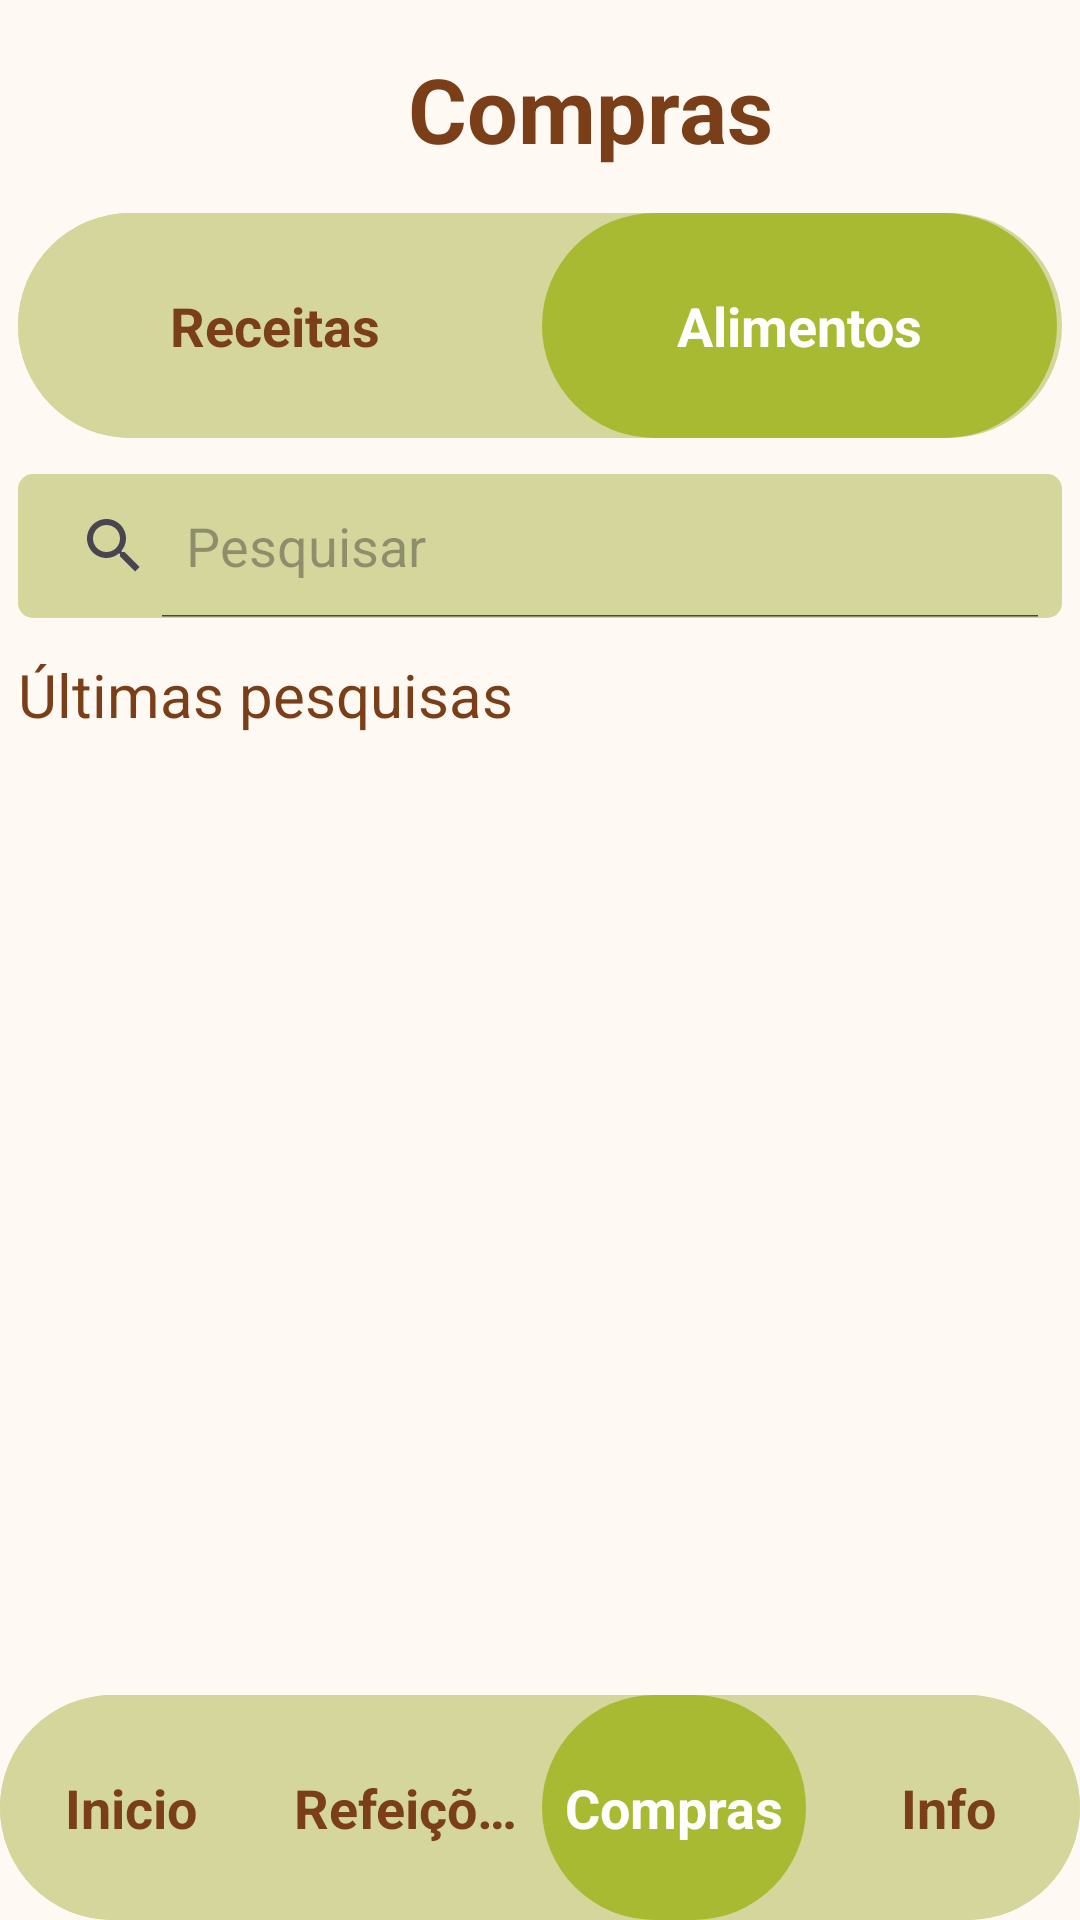

Android layout source for this screen:
<!-- AndroidManifest.xml: application theme Theme.Nutr1Box -->
<!-- res/layout/activity_compras.xml -->
<?xml version="1.0" encoding="utf-8"?>
<LinearLayout
    xmlns:android="http://schemas.android.com/apk/res/android"
    xmlns:app="http://schemas.android.com/apk/res-auto"
    xmlns:tools="http://schemas.android.com/tools"
    android:layout_width="match_parent"
    android:layout_height="match_parent"
    android:orientation="vertical"
    android:layout_gravity="center_vertical"
    android:background="@color/cadastro7_bg__frame_23_ek1_color"
    tools:context=".Activity.ComprasActivity">

    <TextView
        android:id="@+id/Refeicoes"
        android:layout_width="wrap_content"
        android:layout_height="49dp"
        android:layout_marginStart="136dp"
        android:layout_marginTop="16dp"
        android:text="@string/compra"
        android:textColor="@color/inicialcalorias_color"
        android:textSize="30sp"
        android:textStyle="bold"
        app:layout_constraintStart_toStartOf="parent"
        app:layout_constraintTop_toTopOf="parent" />

    <LinearLayout
        android:layout_width="match_parent"
        android:layout_height="match_parent"
        android:layout_weight="0"
        android:background="@color/cadastro7_bg__frame_23_ek1_color"
        android:orientation="vertical"
        tools:context=".Activity.RefeicoesActivity">

        <LinearLayout
            android:layout_width="match_parent"
            android:layout_height="75dp"
            android:layout_margin="6dp"
            android:layout_weight="0"
            android:background="@drawable/background_caixa_texto_radius"
            android:backgroundTint="@color/inicial_m1"
            android:gravity="center"
            android:orientation="horizontal">

            <TextView
                android:id="@+id/txtReceitas"
                android:layout_width="75dp"
                android:layout_height="75dp"
                android:layout_marginRight="1.5dp"
                android:layout_weight="1"
                android:background="@drawable/background_caixa_texto_radius"
                android:gravity="center"
                android:padding="6dp"
                android:singleLine="true"
                android:text="@string/receitas"
                android:textColor="@color/inicialcalorias_color"
                android:textSize="18sp"
                android:textStyle="bold" />

            <TextView
                android:layout_width="75dp"
                android:layout_height="75dp"
                android:layout_marginLeft="1.5dp"
                android:layout_marginRight="1.5dp"
                android:layout_weight="1"
                android:background="@drawable/background_caixa_texto_radius"
                android:backgroundTint="@color/cadastro_10pesquisar_color"
                android:gravity="center"
                android:padding="6dp"
                android:singleLine="true"
                android:text="@string/alimentos"
                android:textColor="@color/white"
                android:textSize="18sp"
                android:textStyle="bold" />

        </LinearLayout>

        <SearchView
            android:id="@+id/svPesquisa"
            android:layout_width="match_parent"
            android:layout_height="wrap_content"
            android:layout_margin="6dp"
            android:background="@drawable/background_caixa_texto"
            android:backgroundTint="@color/inicial_m1"
            android:iconifiedByDefault="false"
            android:layout_weight="0"
            android:layoutDirection="rtl"
            android:queryHint="@string/pesquisar_string" />

        <TextView
            android:layout_width="match_parent"
            android:layout_height="wrap_content"
            android:layout_margin="6dp"
            android:layout_weight="0"
            android:text="@string/ultimas"
            android:textColor="@color/inicialcalorias_color"
            android:textSize="20sp" />

        <androidx.recyclerview.widget.RecyclerView
            android:id="@+id/recyclerCompras"
            android:layout_width="match_parent"
            android:layout_height="match_parent"
            android:layout_weight="1">

        </androidx.recyclerview.widget.RecyclerView>

        <LinearLayout
            android:layout_width="match_parent"
            android:layout_height="75dp"
            android:layout_weight="0"
            android:background="@drawable/background_caixa_texto_radius"
            android:backgroundTint="@color/inicial_m1"
            android:gravity="center"
            android:orientation="horizontal">

            <TextView
                android:id="@+id/txtInicio"
                android:layout_width="75dp"
                android:layout_height="75dp"
                android:layout_marginRight="1.5dp"
                android:layout_weight="1"
                android:background="@drawable/background_caixa_texto_radius"
                android:gravity="center"
                android:padding="6dp"
                android:singleLine="true"
                android:text="@string/inicio"
                android:textColor="@color/inicialcalorias_color"
                android:textSize="18sp"
                android:textStyle="bold" />

            <TextView
                android:id="@+id/txtRefeicoes"
                android:layout_width="75dp"
                android:layout_height="75dp"
                android:layout_marginLeft="1.5dp"
                android:layout_weight="1"
                android:background="@drawable/background_caixa_texto_radius"
                android:gravity="center"
                android:padding="6dp"
                android:singleLine="true"
                android:text="@string/refei__es_ek3_string"
                android:textColor="@color/inicialcalorias_color"
                android:textSize="18sp"
                android:textStyle="bold" />

            <TextView
                android:id="@id/txtCompras"
                android:layout_width="75dp"
                android:layout_height="75dp"
                android:layout_marginLeft="1.5dp"
                android:layout_marginRight="1.5dp"
                android:layout_weight="1"
                android:background="@drawable/background_caixa_texto_radius"
                android:backgroundTint="@color/cadastro_10pesquisar_color"
                android:gravity="center"
                android:padding="6dp"
                android:singleLine="true"
                android:text="@string/compras"
                android:textColor="@color/white"
                android:textSize="18sp"
                android:textStyle="bold" />

            <TextView
                android:id="@+id/txtInfo"
                android:layout_width="75dp"
                android:layout_height="75dp"
                android:layout_marginLeft="1.5dp"
                android:layout_weight="1"
                android:background="@drawable/background_caixa_texto_radius"
                android:gravity="center"
                android:padding="6dp"
                android:singleLine="true"
                android:text="@string/info"
                android:textColor="@color/inicialcalorias_color"
                android:textSize="18sp"
                android:textStyle="bold" />

        </LinearLayout>

    </LinearLayout>

</LinearLayout>
<!-- resources referenced by this layout -->
<resources>
  <color name="cadastro7_bg__frame_23_ek1_color">#FFF9F3</color>
  <color name="cadastro_10pesquisar_color">#A8BA31</color>
  <color name="inicial_m1">#D4D69C</color>
  <color name="inicialcalorias_color">#7A3F18</color>
  <color name="white">#FFFFFFFF</color>
  <!-- drawable background_caixa_texto (drawable) -->
  <?xml version="1.0" encoding="utf-8"?>
  <shape xmlns:android="http://schemas.android.com/apk/res/android"
      android:shape="rectangle"
      >
  
      <solid android:color="#008577"></solid>
      <corners android:radius="5dp"></corners>
  
  </shape>
  <!-- drawable background_caixa_texto_radius (drawable) -->
  <?xml version="1.0" encoding="utf-8"?>
  <shape xmlns:android="http://schemas.android.com/apk/res/android"
      android:shape="rectangle"
      >
  
      <solid android:color="#D4D69C"></solid>
      <corners android:radius="1000dp"></corners>
  
  </shape>
  <string name="alimentos">Alimentos</string>
  <string name="compra">Compras </string>
  <string name="compras">Compras</string>
  <string name="info">Info</string>
  <string name="inicio">Inicio</string>
  <string name="pesquisar_string">Pesquisar</string>
  <string name="receitas">Receitas</string>
  <string name="refei__es_ek3_string">Refeições</string>
  <string name="ultimas">Últimas pesquisas </string>
  <style name="Theme.Nutr1Box" parent="Base.Theme.Nutr1Box" />
  <style name="Base.Theme.Nutr1Box" parent="Theme.Material3.DayNight.NoActionBar">
          
          
      </style>
</resources>
